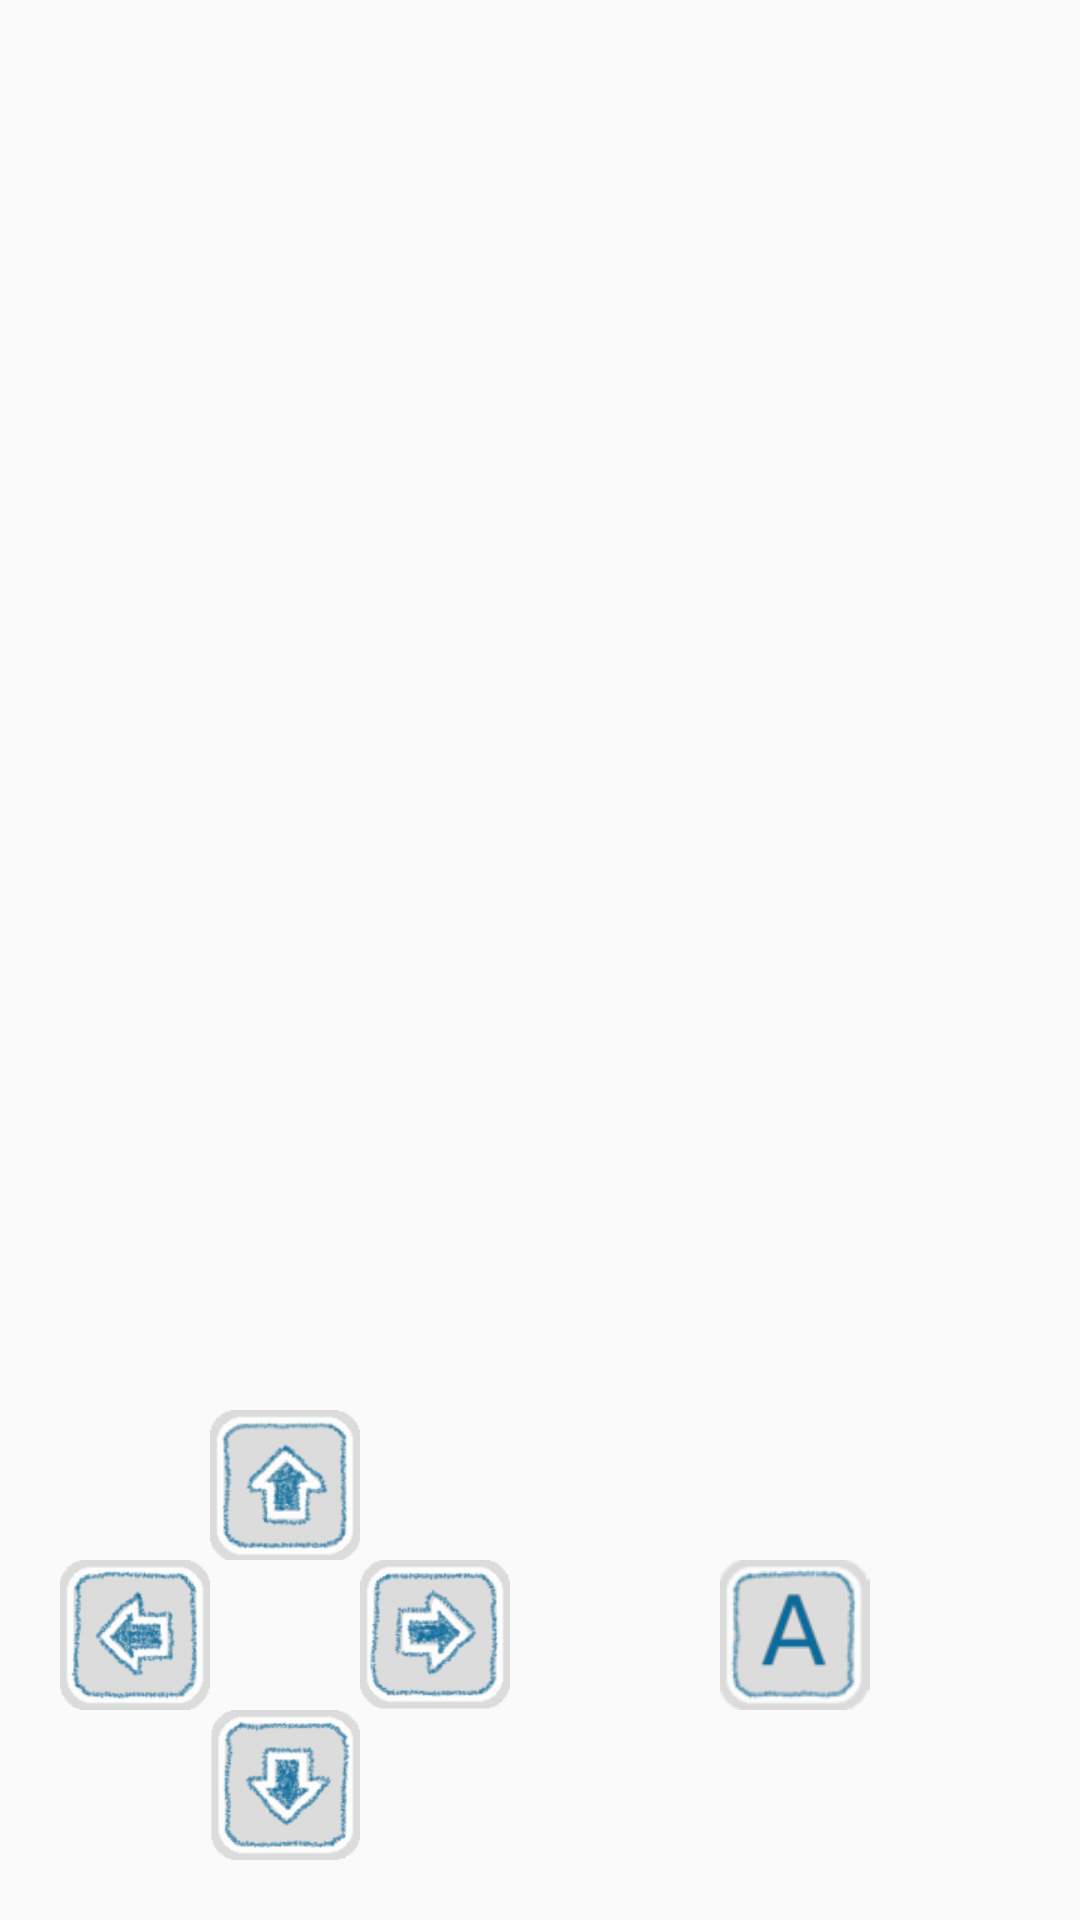

Here is an Android app screen rendered from its layout file. Give the layout XML and the strings, colors and styles it references.
<!-- AndroidManifest.xml: application theme AppTheme -->
<!-- res/layout/game_view.xml -->
<?xml version="1.0" encoding="utf-8"?>
<androidx.constraintlayout.widget.ConstraintLayout xmlns:android="http://schemas.android.com/apk/res/android"
    xmlns:app="http://schemas.android.com/apk/res-auto"
    xmlns:tools="http://schemas.android.com/tools"
    android:id="@+id/button_view"
    android:layout_width="match_parent"
    android:layout_height="match_parent"
    android:padding="20dp"
    tools:context=".game.GameView">

    <LinearLayout
        android:layout_width="wrap_content"
        android:layout_height="wrap_content"
        android:layout_gravity="bottom"
        android:orientation="vertical"
        app:layout_constraintBottom_toBottomOf="parent"
        app:layout_constraintStart_toStartOf="parent">

        <LinearLayout
            android:layout_width="wrap_content"
            android:layout_height="wrap_content"
            android:orientation="horizontal">

            <Button
                android:id="@+id/empty_button1"
                style="@android:style/Widget.DeviceDefault.Button.Borderless"
                android:layout_width="50dp"
                android:layout_height="50dp"
                android:theme="@style/GameButton"
                android:visibility="invisible" />

            <Button
                android:id="@+id/up_button"
                style="@android:style/Widget.DeviceDefault.Button.Borderless"
                android:layout_width="50dp"
                android:layout_height="50dp"
                android:background="@drawable/up_button"
                android:theme="@style/GameButton" />

            <Button
                android:id="@+id/empty_button2"
                style="@android:style/Widget.DeviceDefault.Button.Borderless"
                android:layout_width="50dp"
                android:layout_height="50dp"
                android:theme="@style/GameButton"
                android:visibility="invisible" />
        </LinearLayout>

        <LinearLayout
            android:layout_width="wrap_content"
            android:layout_height="wrap_content"
            android:orientation="horizontal">

            <Button
                android:id="@+id/left_button"
                style="@android:style/Widget.DeviceDefault.Button.Borderless"
                android:layout_width="50dp"
                android:layout_height="50dp"
                android:background="@drawable/left_button"
                android:theme="@style/GameButton" />

            <Button
                android:id="@+id/empty_button5"
                style="@style/Widget.AppCompat.Button.Borderless"
                android:layout_width="50dp"
                android:layout_height="50dp"
                android:theme="@style/GameButton"
                android:visibility="invisible" />

            <Button
                android:id="@+id/right_button"
                style="@android:style/Widget.DeviceDefault.Button.Borderless"
                android:layout_width="50dp"
                android:layout_height="50dp"
                android:background="@drawable/right_button"
                android:theme="@style/GameButton" />
        </LinearLayout>

        <LinearLayout
            android:layout_width="wrap_content"
            android:layout_height="wrap_content"
            android:orientation="horizontal">

            <Button
                android:id="@+id/empty_button3"
                style="@android:style/Widget.DeviceDefault.Button.Borderless"
                android:layout_width="50dp"
                android:layout_height="50dp"
                android:theme="@style/GameButton"
                android:visibility="invisible" />

            <Button
                android:id="@+id/down_button"
                style="@android:style/Widget.DeviceDefault.Button.Borderless"
                android:layout_width="50dp"
                android:layout_height="50dp"
                android:background="@drawable/down_button"
                android:theme="@style/GameButton" />

            <Button
                android:id="@+id/empty_button4"
                style="@android:style/Widget.DeviceDefault.Button.Borderless"
                android:layout_width="50dp"
                android:layout_height="50dp"
                android:theme="@style/GameButton"
                android:visibility="invisible" />
        </LinearLayout>
    </LinearLayout>

    <LinearLayout
        android:layout_width="wrap_content"
        android:layout_height="wrap_content"
        android:layout_gravity="bottom"
        android:orientation="vertical"
        app:layout_constraintBottom_toBottomOf="parent"
        app:layout_constraintEnd_toEndOf="parent">

        <LinearLayout
            android:layout_width="wrap_content"
            android:layout_height="wrap_content"
            android:gravity="center"
            android:orientation="horizontal">

            <Button
                android:id="@+id/empty_button8"
                style="@android:style/Widget.DeviceDefault.Button.Borderless"
                android:layout_width="50dp"
                android:layout_height="50dp"
                android:theme="@style/GameButton"
                android:visibility="invisible" />

            <Button
                android:id="@+id/empty_button6"
                android:layout_width="50dp"
                android:layout_height="50dp"
                android:theme="@style/GameButton"
                android:visibility="invisible"
                style="@android:style/Widget.DeviceDefault.Button.Borderless" />

            <Button
                android:id="@+id/empty_button9"
                style="@android:style/Widget.DeviceDefault.Button.Borderless"
                android:layout_width="50dp"
                android:layout_height="50dp"
                android:theme="@style/GameButton"
                android:visibility="invisible" />
        </LinearLayout>

        <LinearLayout
            android:layout_width="wrap_content"
            android:layout_height="wrap_content"
            android:orientation="horizontal">

            <Button
                android:id="@+id/empty_button13"
                style="@android:style/Widget.DeviceDefault.Button.Borderless"
                android:layout_width="50dp"
                android:layout_height="50dp"
                android:theme="@style/GameButton"
                android:visibility="invisible" />

            <Button
                android:id="@+id/a_button"
                style="@android:style/Widget.DeviceDefault.Button.Borderless"
                android:layout_width="50dp"
                android:layout_height="50dp"
                android:background="@drawable/a_button"
                android:theme="@style/GameButton" />

            <Button
                android:id="@+id/empty_button11"
                style="@android:style/Widget.DeviceDefault.Button.Borderless"
                android:layout_width="50dp"
                android:layout_height="50dp"
                android:theme="@style/GameButton"
                android:visibility="invisible" />
        </LinearLayout>

        <LinearLayout
            android:layout_width="wrap_content"
            android:layout_height="wrap_content"
            android:orientation="horizontal">

            <Button
                android:id="@+id/empty_button14"
                style="@android:style/Widget.DeviceDefault.Button.Borderless"
                android:layout_width="50dp"
                android:layout_height="50dp"
                android:theme="@style/GameButton"
                android:visibility="invisible" />

            <Button
                android:id="@+id/empty_button12"
                style="@android:style/Widget.DeviceDefault.Button.Borderless"
                android:layout_width="50dp"
                android:layout_height="50dp"
                android:theme="@style/GameButton"
                android:visibility="invisible" />

            <Button
                android:id="@+id/empty_button10"
                style="@android:style/Widget.DeviceDefault.Button.Borderless"
                android:layout_width="50dp"
                android:layout_height="50dp"
                android:theme="@style/GameButton"
                android:visibility="invisible" />
        </LinearLayout>
    </LinearLayout>
</androidx.constraintlayout.widget.ConstraintLayout>
<!-- resources referenced by this layout -->
<resources>
  <!-- drawable a_button: png bitmap (drawable, 6573 bytes) -->
  <!-- drawable down_button: png bitmap (drawable, 12530 bytes) -->
  <!-- drawable left_button: png bitmap (drawable, 12745 bytes) -->
  <!-- drawable right_button: png bitmap (drawable, 12656 bytes) -->
  <!-- drawable up_button: png bitmap (drawable, 12299 bytes) -->
  <style name="GameButton">
          <item name="android:buttonStyle">@style/Widget.AppCompat.Button.Borderless</item>
          <item name="android:layout_width">50dp</item>
          <item name="android:layout_height">50dp</item>
      </style>
  <style name="AppTheme" parent="Theme.AppCompat.Light.DarkActionBar">
          
          <item name="colorPrimary">@color/colorBackground</item>
          <item name="colorPrimaryDark">@color/colorPrimaryDark</item>
          <item name="colorAccent">@color/colorAccent</item>
          <item name="windowActionBar">false</item>
          <item name="windowNoTitle">true</item>
          <item name="android:windowFullscreen">true</item>
      </style>
  <color name="colorBackground">#002E55</color>
  <color name="colorPrimaryDark">#00457A</color>
  <color name="colorAccent">#005DA4</color>
</resources>
